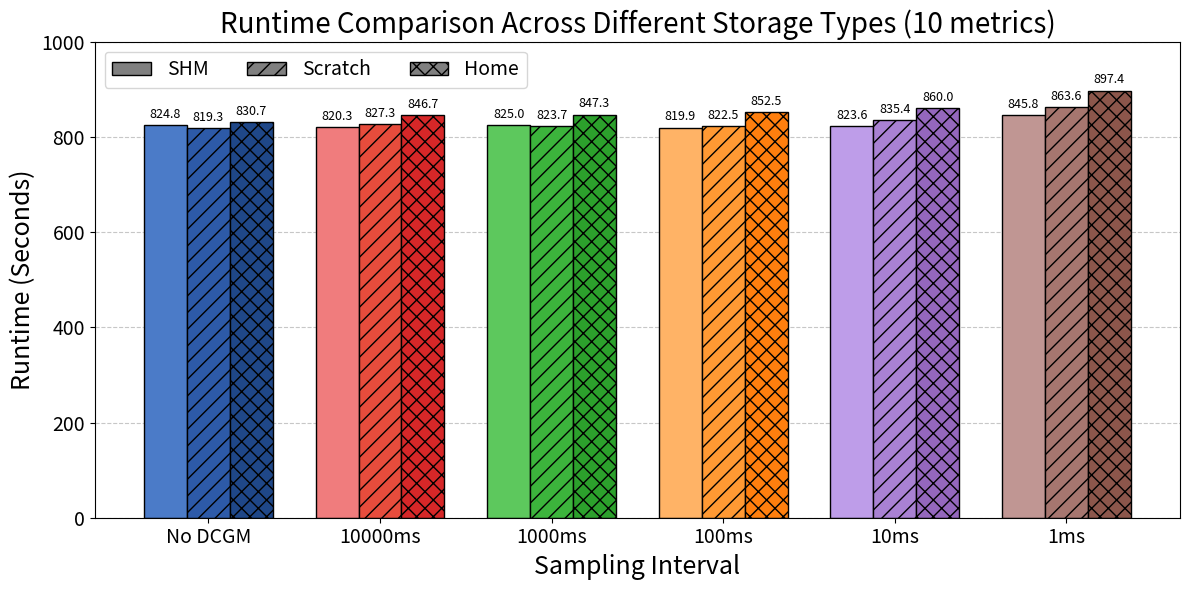
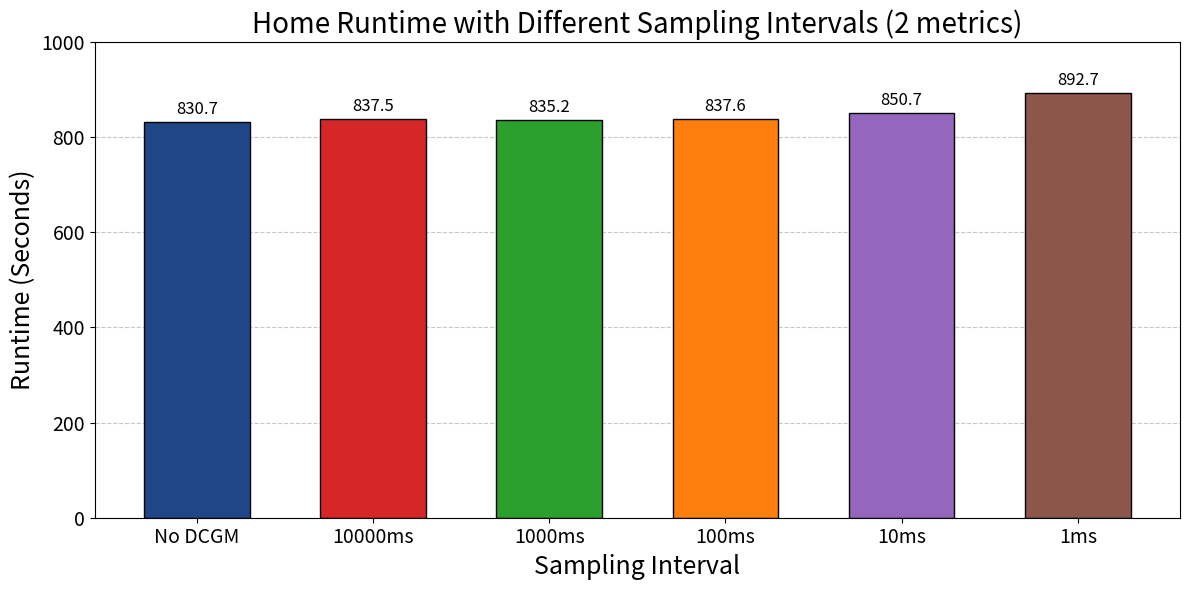

Here is the Python script that generated these plots, in order:
import matplotlib.pyplot as plt
import numpy as np

# Data for the plot
bar_names = ["No DCGM", "10000ms", "1000ms", "100ms", "10ms", "1ms"]

# Home runtime data
home_runtime_2m_t1 = [830.61, 839.41, 833.33, 839.87, 854.69, 914.25]
home_runtime_2m_t2 = [831.80, 836.08, 832.45, 833.10, 874.87, 898.87]
home_runtime_2m_t3 = [829.72, 837.13, 839.91, 839.80, 822.44, 865.00]

# Home runtime data
home_runtime_10m_t1 = [830.61, 861.32, 861.93, 864.42, 877.29, 910.16]
home_runtime_10m_t2 = [831.80, 840.59, 840.20, 845.41, 851.25, 900.40]
home_runtime_10m_t3 = [829.72, 838.19, 839.75, 847.57, 851.41, 881.78]

# Scratch runtime data
scratch_runtime_10m_t1 = [819.84, 827.71, 825.80, 820.39, 835.10, 859.46]
scratch_runtime_10m_t2 = [819.95, 828.40, 825.80, 820.77, 837.71, 870.32]
scratch_runtime_10m_t3 = [817.97, 825.78, 819.40, 826.49, 833.47, 861.09]

# SHM runtime data
shm_runtime_10m_t1 = [827.23, 828.63, 825.46, 821.44, 800.76, 854.24]
shm_runtime_10m_t2 = [823.95, 816.12, 830.17, 827.32, 839.37, 864.68]
shm_runtime_10m_t3 = [823.23, 816.28, 819.28, 811.08, 830.57, 818.49]

# Calculate average runtime for each type
home_runtime_avg = [(x + y + z) / 3 for x, y, z in zip(home_runtime_10m_t1, home_runtime_10m_t2, home_runtime_10m_t3)]
scratch_runtime_avg = [(x + y + z) / 3 for x, y, z in zip(scratch_runtime_10m_t1, scratch_runtime_10m_t2, scratch_runtime_10m_t3)]
shm_runtime_avg = [(x + y + z) / 3 for x, y, z in zip(shm_runtime_10m_t1, shm_runtime_10m_t2, shm_runtime_10m_t3)]

# Calculate average runtime for 2m home data
home_runtime_2m_avg = [(x + y + z) / 3 for x, y, z in zip(home_runtime_2m_t1, home_runtime_2m_t2, home_runtime_2m_t3)]

# Define color families for each group (each time interval gets its own color family)
color_families = [
    ['#4b7bc8', '#2d5aa8', '#1f4788'],  # Blue family for No DCGM
    ['#f07c7d', '#e74c3c', '#d62728'],  # Red family for 10000ms
    ['#5dc85d', '#3cb43c', '#2ca02c'],  # Green family for 1000ms
    ['#ffb366', '#ff9933', '#ff7f0e'],  # Orange family for 100ms
    ['#be9de9', '#a981d3', '#9467bd'],  # Purple family for 10ms
    ['#c09693', '#a6766f', '#8c564b'],  # Brown family for 1ms
]

# ========== First Plot: Grouped bar plot for 10m data ==========
# Set up the grouped bar plot
x = np.arange(len(bar_names))  # the label locations
width = 0.25  # the width of the bars

fig, ax = plt.subplots(figsize=(12, 6))

# Create bars with colors from the same family for each group
# Order: SHM (left), Scratch (middle), Home (right)
shm_bars = []
scratch_bars = []
home_bars = []

for i in range(len(bar_names)):
    # SHM bars (no hatch)
    shm_bar = ax.bar(x[i] - width, shm_runtime_avg[i], width, 
                      color=color_families[i][0], edgecolor='black', linewidth=1)
    shm_bars.append(shm_bar)
    
    # Scratch bars (with diagonal hatch)
    scratch_bar = ax.bar(x[i], scratch_runtime_avg[i], width, 
                         color=color_families[i][1], edgecolor='black', linewidth=1,
                         hatch='//')
    scratch_bars.append(scratch_bar)
    
    # Home bars (with cross hatch)
    home_bar = ax.bar(x[i] + width, home_runtime_avg[i], width, 
                      color=color_families[i][2], edgecolor='black', linewidth=1,
                      hatch='xx')
    home_bars.append(home_bar)

# Add value labels on top of each bar
for i in range(len(bar_names)):
    # SHM bar annotation
    ax.annotate(f'{shm_runtime_avg[i]:.1f}',
                xy=(x[i] - width, shm_runtime_avg[i]),
                xytext=(0, 3),
                textcoords="offset points",
                ha='center', va='bottom',
                fontsize=9)
    # Scratch bar annotation
    ax.annotate(f'{scratch_runtime_avg[i]:.1f}',
                xy=(x[i], scratch_runtime_avg[i]),
                xytext=(0, 3),
                textcoords="offset points",
                ha='center', va='bottom',
                fontsize=9)
    # Home bar annotation
    ax.annotate(f'{home_runtime_avg[i]:.1f}',
                xy=(x[i] + width, home_runtime_avg[i]),
                xytext=(0, 3),
                textcoords="offset points",
                ha='center', va='bottom',
                fontsize=9)

# Create custom legend with hatching patterns
legend_elements = [
    plt.Rectangle((0,0),1,1, facecolor='gray', edgecolor='black', label='SHM'),
    plt.Rectangle((0,0),1,1, facecolor='gray', edgecolor='black', hatch='//', label='Scratch'),
    plt.Rectangle((0,0),1,1, facecolor='gray', edgecolor='black', hatch='xx', label='Home')
]
ax.legend(handles=legend_elements, fontsize=14, loc='upper left', ncol = 3)

# Add labels and title
ax.set_xlabel('Sampling Interval', fontsize=18)
ax.set_ylabel('Runtime (Seconds)', fontsize=18)
ax.set_title('Runtime Comparison Across Different Storage Types (10 metrics)', fontsize=20)
ax.set_xticks(x)
ax.set_xticklabels(bar_names)

# Customize the font size of x and y ticks
plt.xticks(fontsize=14)
plt.yticks(fontsize=14)

# Add grid for better readability
ax.yaxis.grid(True, linestyle='--', alpha=0.7)
ax.set_axisbelow(True)

# Set y-axis limits to better show the variation
ax.set_ylim(0, 1000)

plt.tight_layout()
plt.savefig('runtime_comparison_ordered_with_hatch.png', dpi=300, bbox_inches='tight')
plt.close()

# ========== Second Plot: Single bar plot for 2m home data ==========
fig2, ax2 = plt.subplots(figsize=(12, 6))

# Create single bars for home 2m data
x2 = np.arange(len(bar_names))
width2 = 0.6  # Wider bars since it's a single series

for i in range(len(bar_names)):
    # Home 2m bars
    bar = ax2.bar(x2[i], home_runtime_2m_avg[i], width2, 
                   color=color_families[i][2], edgecolor='black', linewidth=1)
    
    # Add value labels on top of each bar
    ax2.annotate(f'{home_runtime_2m_avg[i]:.1f}',
                 xy=(x2[i], home_runtime_2m_avg[i]),
                 xytext=(0, 3),
                 textcoords="offset points",
                 ha='center', va='bottom',
                 fontsize=12)

# Add labels and title
ax2.set_xlabel('Sampling Interval', fontsize=18)
ax2.set_ylabel('Runtime (Seconds)', fontsize=18)
ax2.set_title('Home Runtime with Different Sampling Intervals (2 metrics)', fontsize=20)
ax2.set_xticks(x2)
ax2.set_xticklabels(bar_names)

# Customize the font size of x and y ticks
plt.xticks(fontsize=14)
plt.yticks(fontsize=14)

# Add grid for better readability
ax2.yaxis.grid(True, linestyle='--', alpha=0.7)
ax2.set_axisbelow(True)

# Set y-axis limits to better show the variation
ax2.set_ylim(0, 1000)

plt.tight_layout()
plt.savefig('home_runtime_2m_comparison.png', dpi=300, bbox_inches='tight')
plt.close()

print("Two figures have been saved:")
print("1. runtime_comparison_ordered_with_hatch.png - Grouped bar plot with 10m data")
print("2. home_runtime_2m_comparison.png - Single bar plot with 2m home data")
